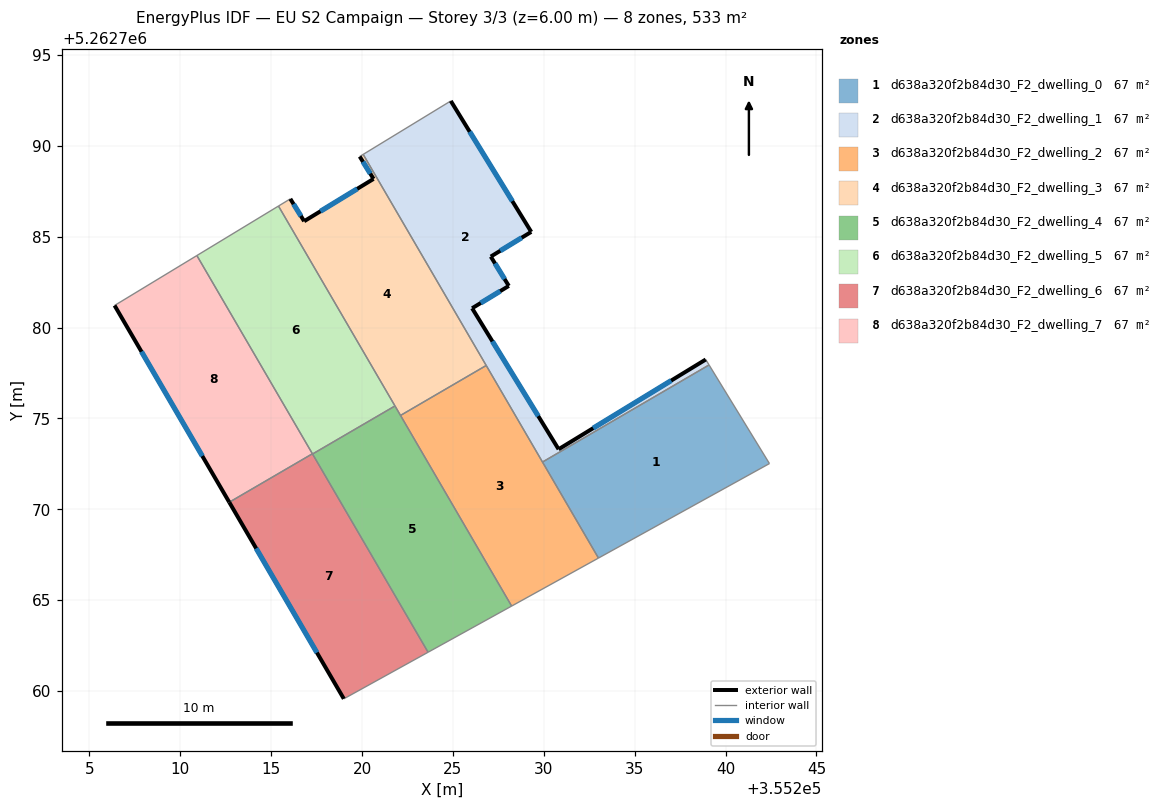
=== STOREY PLAN SPEC (per zone: floor XY polygon, exterior-wall plan segments, windows/doors) ===
zone 1: d638a320f2b84d30_F2_dwelling_0  (66.6 m²)
  floor: (355239.09, 5262777.94) (355242.41, 5262772.52) (355233.01, 5262767.32) (355229.93, 5262772.60)
  interior walls: 4
zone 2: d638a320f2b84d30_F2_dwelling_1  (66.6 m²)
  floor: (355229.31, 5262785.26) (355227.08, 5262783.91) (355228.08, 5262782.29) (355226.06, 5262781.06) (355230.82, 5262773.31) (355238.91, 5262778.24) (355239.09, 5262777.94) (355229.93, 5262772.60) (355220.06, 5262789.53) (355224.88, 5262792.47)
  exterior wall: (355230.82, 5262773.31) – (355226.06, 5262781.06)  [9.1 m]
    window: (355229.70, 5262775.13) – (355227.17, 5262779.24)  [7.7 m²]
  exterior wall: (355238.91, 5262778.24) – (355230.82, 5262773.31)  [9.5 m]
    window: (355237.01, 5262777.08) – (355232.72, 5262774.47)  [8.0 m²]
  exterior wall: (355229.31, 5262785.26) – (355224.88, 5262792.47)  [8.5 m]
    window: (355228.27, 5262786.96) – (355225.92, 5262790.78)  [7.1 m²]
  exterior wall: (355227.08, 5262783.91) – (355229.31, 5262785.26)  [2.6 m]
    window: (355227.61, 5262784.22) – (355228.79, 5262784.95)  [2.2 m²]
  exterior wall: (355228.08, 5262782.29) – (355227.08, 5262783.91)  [1.9 m]
    window: (355227.84, 5262782.67) – (355227.32, 5262783.53)  [1.6 m²]
  exterior wall: (355226.06, 5262781.06) – (355228.08, 5262782.29)  [2.4 m]
    window: (355226.53, 5262781.35) – (355227.60, 5262782.00)  [2.0 m²]
  interior walls: 5
zone 3: d638a320f2b84d30_F2_dwelling_2  (66.6 m²)
  floor: (355226.83, 5262777.92) (355233.01, 5262767.32) (355228.23, 5262764.68) (355222.12, 5262775.17)
  interior walls: 5
zone 4: d638a320f2b84d30_F2_dwelling_3  (66.6 m²)
  floor: (355220.63, 5262788.18) (355219.87, 5262789.41) (355220.06, 5262789.53) (355226.83, 5262777.92) (355222.12, 5262775.17) (355215.40, 5262786.69) (355216.06, 5262787.08) (355216.82, 5262785.85)
  exterior wall: (355216.82, 5262785.85) – (355216.06, 5262787.08)  [1.4 m]
    window: (355216.64, 5262786.14) – (355216.23, 5262786.79)  [1.2 m²]
  exterior wall: (355220.63, 5262788.18) – (355216.82, 5262785.85)  [4.5 m]
    window: (355219.74, 5262787.63) – (355217.71, 5262786.40)  [3.8 m²]
  exterior wall: (355219.87, 5262789.41) – (355220.63, 5262788.18)  [1.4 m]
    window: (355220.05, 5262789.12) – (355220.46, 5262788.47)  [1.2 m²]
  interior walls: 6
zone 5: d638a320f2b84d30_F2_dwelling_4  (66.6 m²)
  floor: (355221.81, 5262775.69) (355228.23, 5262764.68) (355223.63, 5262762.14) (355217.28, 5262773.04)
  interior walls: 5
zone 6: d638a320f2b84d30_F2_dwelling_5  (66.6 m²)
  floor: (355215.40, 5262786.69) (355221.81, 5262775.69) (355217.28, 5262773.04) (355210.91, 5262783.96)
  interior walls: 5
zone 7: d638a320f2b84d30_F2_dwelling_6  (66.6 m²)
  floor: (355217.27, 5262773.06) (355223.63, 5262762.14) (355219.00, 5262759.58) (355212.70, 5262770.39)
  exterior wall: (355212.70, 5262770.39) – (355219.00, 5262759.58)  [12.5 m]
    window: (355214.18, 5262767.85) – (355217.52, 5262762.12)  [10.6 m²]
  interior walls: 4
zone 8: d638a320f2b84d30_F2_dwelling_7  (66.6 m²)
  floor: (355210.91, 5262783.96) (355217.27, 5262773.06) (355212.70, 5262770.39) (355206.39, 5262781.22)
  exterior wall: (355206.39, 5262781.22) – (355212.70, 5262770.39)  [12.5 m]
    window: (355207.87, 5262778.67) – (355211.21, 5262772.93)  [10.6 m²]
  interior walls: 3

=== DERIVED (storey summary) ===
Building: EU S2 Campaign
Storey: 3 of 3  (floor level z = 6.00 m)
Storey gross floor area: 532.7 m²
Zones on this storey: 8
  - d638a320f2b84d30_F2_dwelling_0: floor 66.6 m²
  - d638a320f2b84d30_F2_dwelling_1: floor 66.6 m²; exterior wall 33.9 m (101.7 m²); 6 window(s) 28.6 m²; WWR 28.1%
  - d638a320f2b84d30_F2_dwelling_2: floor 66.6 m²
  - d638a320f2b84d30_F2_dwelling_3: floor 66.6 m²; exterior wall 7.4 m (22.1 m²); 3 window(s) 6.2 m²; WWR 28.1%
  - d638a320f2b84d30_F2_dwelling_4: floor 66.6 m²
  - d638a320f2b84d30_F2_dwelling_5: floor 66.6 m²
  - d638a320f2b84d30_F2_dwelling_6: floor 66.6 m²; exterior wall 12.5 m (37.6 m²); 1 window(s) 10.6 m²; WWR 28.1%
  - d638a320f2b84d30_F2_dwelling_7: floor 66.6 m²; exterior wall 12.5 m (37.6 m²); 1 window(s) 10.6 m²; WWR 28.1%
Zone adjacency (shared interzone walls):
  - d638a320f2b84d30_F2_dwelling_0 ↔ d638a320f2b84d30_F2_dwelling_1
  - d638a320f2b84d30_F2_dwelling_0 ↔ d638a320f2b84d30_F2_dwelling_2
  - d638a320f2b84d30_F2_dwelling_1 ↔ d638a320f2b84d30_F2_dwelling_2
  - d638a320f2b84d30_F2_dwelling_1 ↔ d638a320f2b84d30_F2_dwelling_3
  - d638a320f2b84d30_F2_dwelling_2 ↔ d638a320f2b84d30_F2_dwelling_3
  - d638a320f2b84d30_F2_dwelling_2 ↔ d638a320f2b84d30_F2_dwelling_4
  - d638a320f2b84d30_F2_dwelling_3 ↔ d638a320f2b84d30_F2_dwelling_4
  - d638a320f2b84d30_F2_dwelling_3 ↔ d638a320f2b84d30_F2_dwelling_5
  - d638a320f2b84d30_F2_dwelling_4 ↔ d638a320f2b84d30_F2_dwelling_5
  - d638a320f2b84d30_F2_dwelling_4 ↔ d638a320f2b84d30_F2_dwelling_6
  - d638a320f2b84d30_F2_dwelling_5 ↔ d638a320f2b84d30_F2_dwelling_6
  - d638a320f2b84d30_F2_dwelling_5 ↔ d638a320f2b84d30_F2_dwelling_7
  - d638a320f2b84d30_F2_dwelling_6 ↔ d638a320f2b84d30_F2_dwelling_7